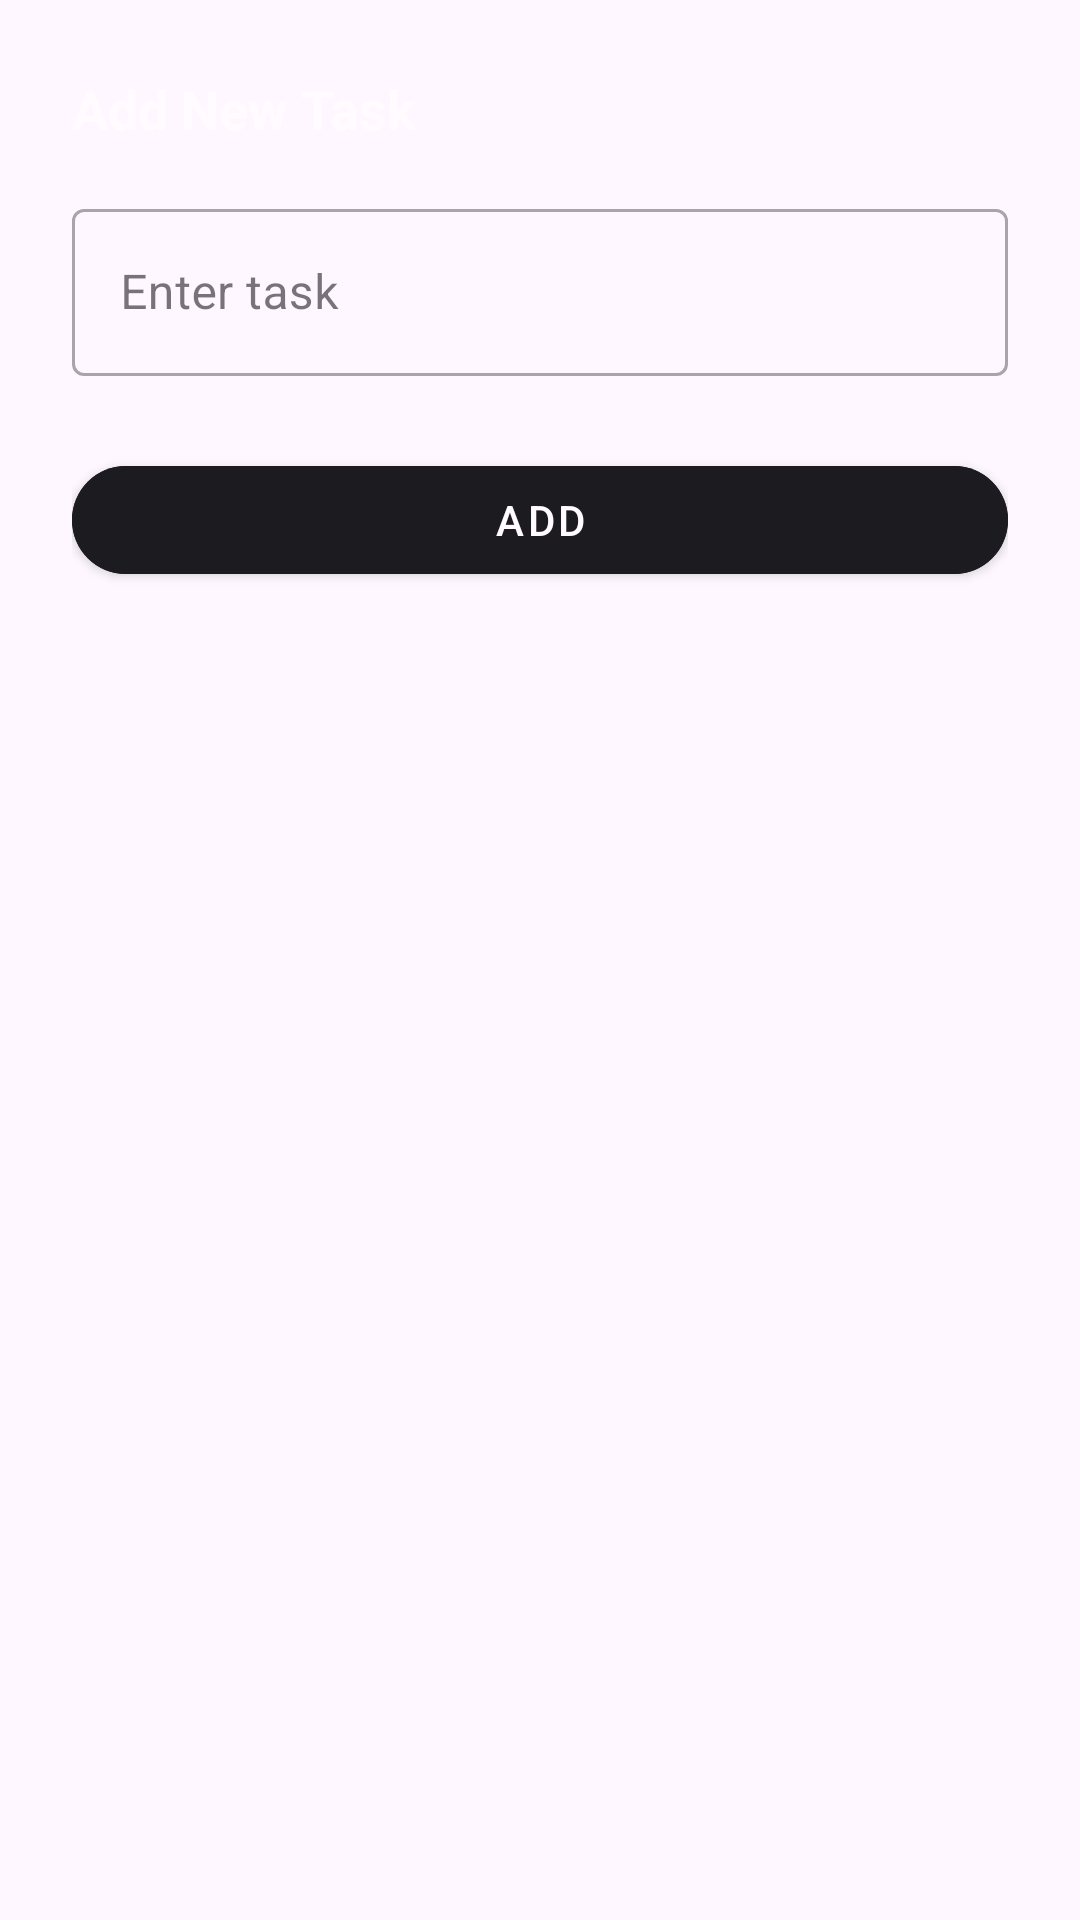

Write the Android layout XML for this screen, with the resource values it uses.
<!-- AndroidManifest.xml: application theme Theme.TodoApp -->
<!-- res/layout/dialog_add_todo.xml -->
<?xml version="1.0" encoding="utf-8"?>
<androidx.constraintlayout.widget.ConstraintLayout
    xmlns:android="http://schemas.android.com/apk/res/android"
    xmlns:app="http://schemas.android.com/apk/res-auto"
    android:layout_width="match_parent"
    android:layout_height="wrap_content"
    android:padding="24dp">

    <TextView
        android:id="@+id/tvDialogTitle"
        android:layout_width="wrap_content"
        android:layout_height="wrap_content"
        android:text="Add New Task"
        android:textSize="18sp"
        android:textStyle="bold"
        android:textColor="@color/md_theme_surface"
        app:layout_constraintTop_toTopOf="parent"
        app:layout_constraintStart_toStartOf="parent"/>

    <com.google.android.material.textfield.TextInputLayout
        android:id="@+id/tilTask"
        style="@style/Widget.MaterialComponents.TextInputLayout.OutlinedBox"
        android:layout_width="0dp"
        android:layout_height="wrap_content"
        android:hint="Enter task"
        app:layout_constraintTop_toBottomOf="@id/tvDialogTitle"
        app:layout_constraintStart_toStartOf="parent"
        app:layout_constraintEnd_toEndOf="parent"
        android:layout_marginTop="16dp">

        <com.google.android.material.textfield.TextInputEditText
            android:id="@+id/etTask"
            android:layout_width="match_parent"
            android:layout_height="wrap_content"/>
    </com.google.android.material.textfield.TextInputLayout>

    <com.google.android.material.button.MaterialButton
        android:id="@+id/btnAdd"
        style="@style/Widget.MaterialComponents.Button"
        android:layout_width="0dp"
        android:layout_height="wrap_content"
        android:text="Add"
        app:cornerRadius="24dp"
        android:backgroundTint="@color/md_theme_onSurface"
        android:textColor="@color/md_theme_surface"
        app:layout_constraintTop_toBottomOf="@id/tilTask"
        app:layout_constraintStart_toStartOf="parent"
        app:layout_constraintEnd_toEndOf="parent"
        android:layout_marginTop="24dp"/>
</androidx.constraintlayout.widget.ConstraintLayout>
<!-- resources referenced by this layout -->
<resources>
  <color name="md_theme_onSurface">#1C1B1F</color>
  <color name="md_theme_surface">#FFFBFE</color>
  <style name="Theme.TodoApp" parent="Base.Theme.TodoApp" />
  <style name="Base.Theme.TodoApp" parent="Theme.Material3.DayNight.NoActionBar">
          <item name="android:navigationBarColor">@color/md_theme_surface</item>
          <item name="android:windowDrawsSystemBarBackgrounds">true</item>
          <item name="android:statusBarColor">@color/md_theme_onSurface</item> 
          <item name="android:windowTranslucentStatus">false</item>
  
      </style>
</resources>
